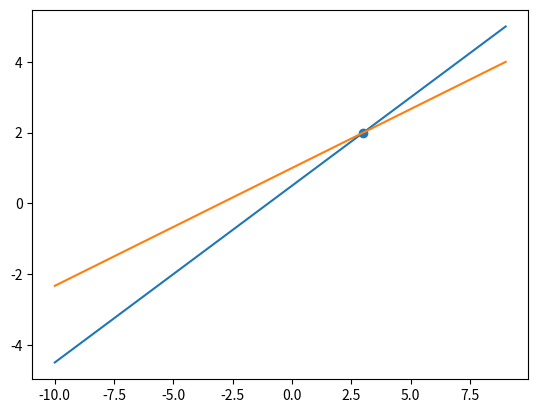

Generate this figure with matplotlib:
import numpy as np
import matplotlib.pyplot as plt

A = np.array([[1, -2],[-1, 3]])

b = np.array([-1,3])

print(np.linalg.solve(A, b))

x = np.arange(-10, 10)
print(x)

for i in range(A.shape[0]):
    y = (b[i] - A[i][0]*x) / A[i][1]
    plt.plot(x, y)
solution = np.linalg.solve(A,b)
plt.scatter(solution[0], solution[1])
plt.show()

    
